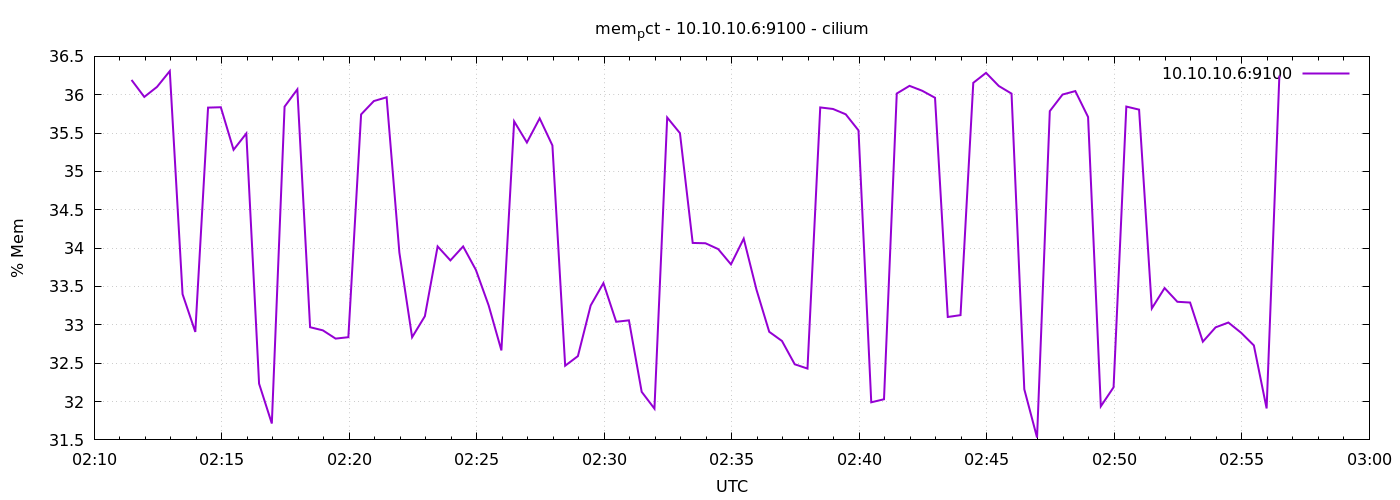

The data file committed next to this chart (first rows):
1778033488	36.19266311287027
1778033518	35.97
1778033548	36.1
1778033578	36.31
1778033608	33.4
1778033638	32.91
1778033668	35.83
1778033698	35.84
1778033728	35.28
1778033758	35.5
1778033788	32.23
1778033818	31.71
1778033848	35.84
1778033878	36.07
1778033908	32.97
1778033938	32.93
1778033968	32.82
1778033998	32.84
1778034028	35.74
1778034058	35.92
1778034088	35.97
1778034118	33.94
1778034148	32.84
1778034178	33.11
1778034208	34.02
1778034238	33.84
1778034268	34.02
1778034298	33.72
1778034328	33.25
1778034358	32.67
1778034388	35.65
1778034418	35.38
1778034448	35.69
1778034478	35.34
1778034508	32.47
1778034538	32.59
1778034568	33.25
1778034598	33.54
1778034628	33.04
1778034658	33.06
1778034688	32.13
1778034718	31.91
1778034748	35.7
1778034778	35.5
1778034808	34.07
1778034838	34.06
1778034868	33.99
1778034898	33.79
1778034928	34.12
1778034958	33.46
1778034988	32.91
1778035018	32.79
1778035048	32.49
1778035078	32.43
1778035108	35.83
1778035138	35.81
1778035168	35.74
1778035198	35.53
1778035228	31.99
1778035258	32.03
1778035288	36.02
... 30 more rows
